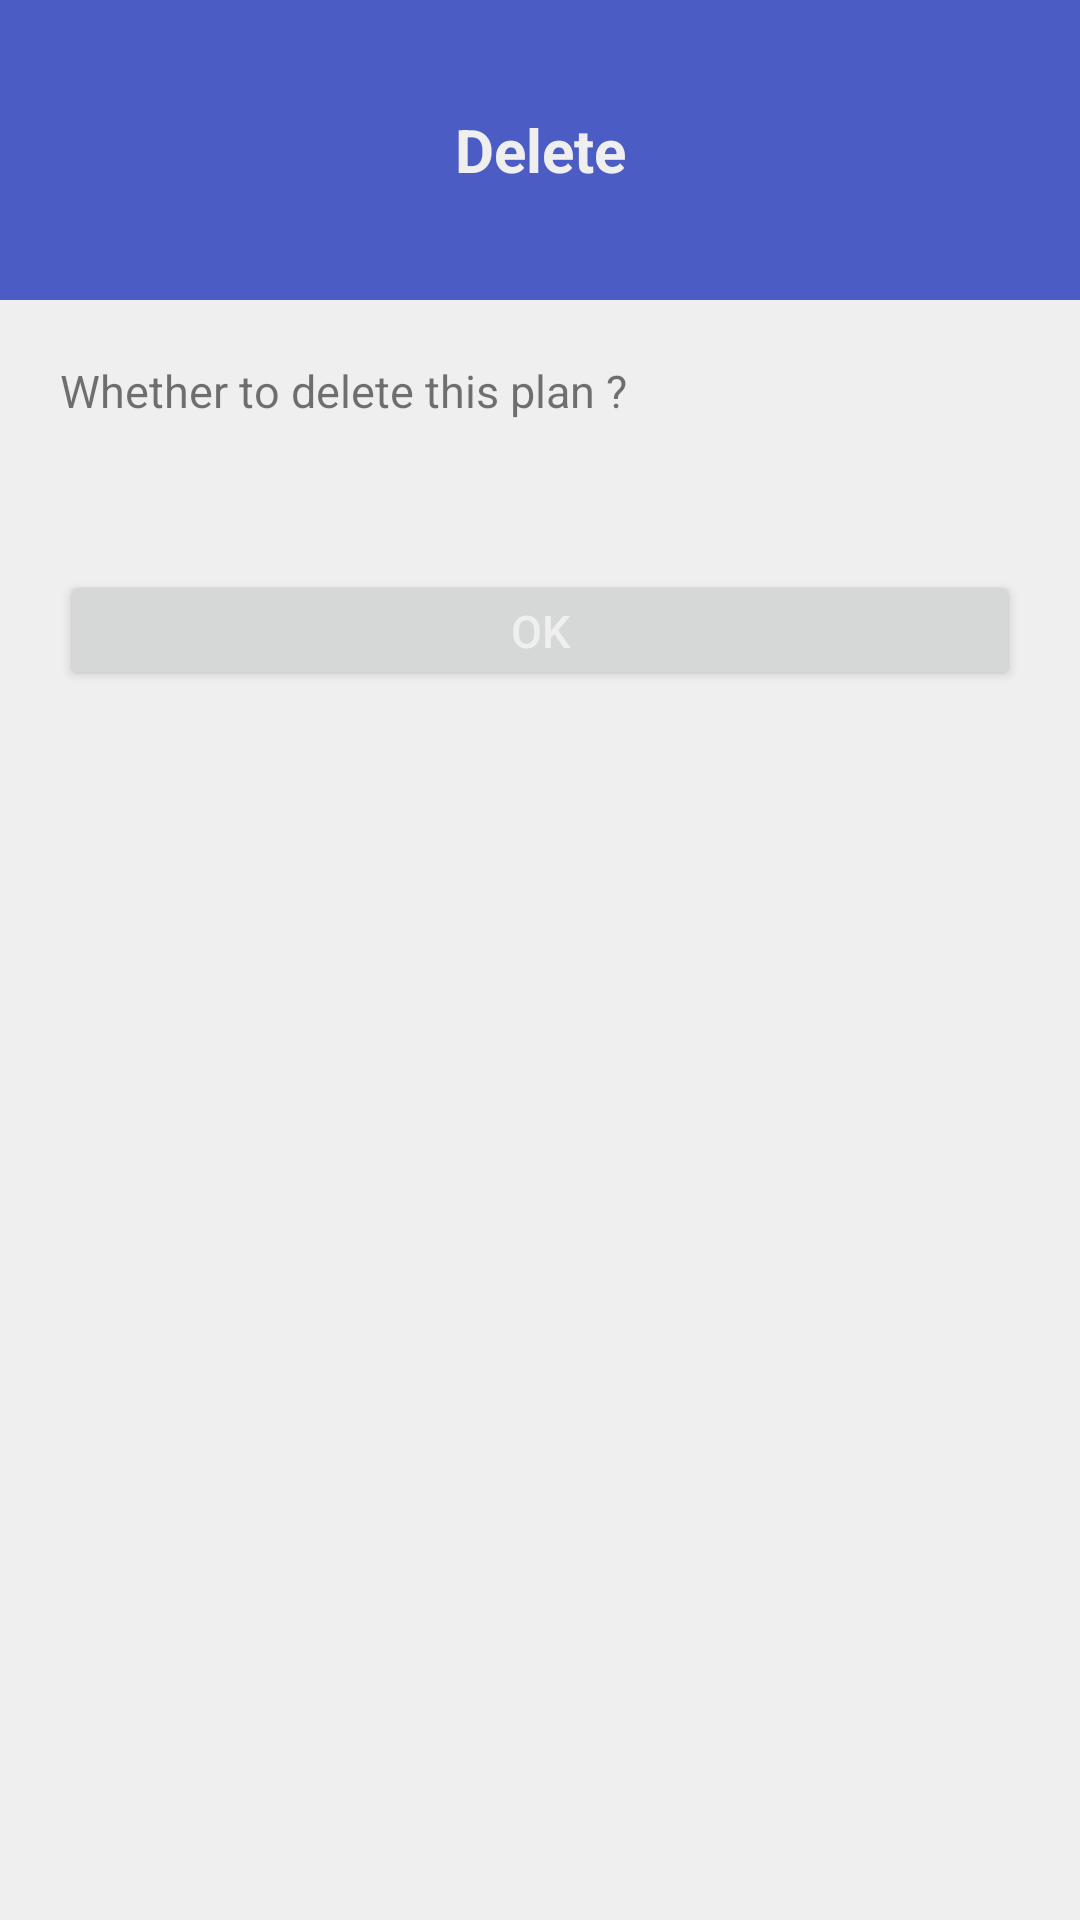

Android layout source for this screen:
<!-- AndroidManifest.xml: application theme AppTheme -->
<!-- res/layout/activity_delete_plan.xml -->
<?xml version="1.0" encoding="utf-8"?>
<androidx.core.widget.NestedScrollView xmlns:android="http://schemas.android.com/apk/res/android"
    xmlns:app="http://schemas.android.com/apk/res-auto"
    xmlns:tools="http://schemas.android.com/tools"
    android:layout_width="match_parent"
    android:layout_height="match_parent"
    app:behavior_peekHeight="auto">

    <LinearLayout
        android:layout_width="match_parent"
        android:layout_height="wrap_content"
        android:gravity="center"
        android:orientation="vertical">

        <TextView
            android:layout_width="360dp"
            android:layout_height="100dp"
            android:background="@color/colorPrimary"
            android:gravity="center"
            android:text="@string/Plan_Delete_Title"
            android:textAlignment="center"
            android:textColor="@color/textTitleColor"
            android:textSize="20dp"
            android:textStyle="bold"
            tools:ignore="SpUsage" />

        <TextView
            android:layout_width="match_parent"
            android:layout_height="90dp"
            android:paddingLeft="20dp"
            android:paddingTop="20dp"
            android:paddingRight="20dp"
            android:paddingBottom="0dp"
            android:text="@string/Plan_Delete_Text"
            android:textAlignment="viewStart"
            android:textSize="15dp"
            tools:ignore="SpUsage" />


        <Button
            android:id="@+id/Delete_Plan_Button"
            android:layout_width="320dp"
            android:layout_height="40dp"
            android:layout_marginBottom="20dp"
            android:text="@string/Button_OK"
            android:textColor="@color/textTitleColor"
            android:textSize="15dp"
            tools:ignore="SpUsage" />


    </LinearLayout>
</androidx.core.widget.NestedScrollView>
<!-- resources referenced by this layout -->
<resources>
  <color name="colorPrimary">#4b5cc4</color>
  <color name="textTitleColor">#EFEFEF</color>
  <string name="Button_OK">OK</string>
  <string name="Plan_Delete_Text">Whether to delete this plan ?</string>
  <string name="Plan_Delete_Title">Delete</string>
  <style name="AppTheme" parent="Theme.MaterialComponents.DayNight.NoActionBar">
          
          <item name="colorPrimary">@color/colorPrimary</item>
          <item name="colorPrimaryDark">@color/colorPrimaryDark</item>
          <item name="colorAccent">@color/colorAccent</item>
          <item name="android:textColorPrimary">@color/textColorPrimary</item>
          <item name="android:windowBackground">@color/background</item>
  
  
      </style>
  <color name="colorPrimaryDark">#3700B3</color>
  <color name="colorAccent">#4b5cc4</color>
  <color name="textColorPrimary">#121212</color>
  <color name="background">#EFEFEF</color>
</resources>
